36-way image classification set "Image_search_clip" from GitHub (ustbChengzhao/Image_search_clip); label vocabulary: apple, banana, beetroot, bell pepper, cabbage, capsicum, carrot, cauliflower, chilli pepper, corn, cucumber, eggplant, garlic, ginger, grapes, jalepeno, kiwi, lemon, lettuce, mango, onion, orange, paprika, pear, peas, pineapple, pomegranate, potato, raddish, soy beans, spinach, sweet corn, sweet potato, tomato, turnip, watermelon.

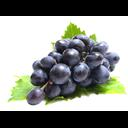
Label: grapes

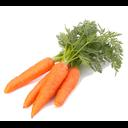
Label: carrot

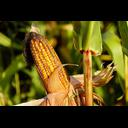
Label: corn

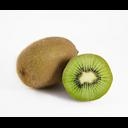
Label: kiwi

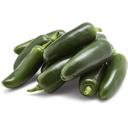
Label: jalepeno

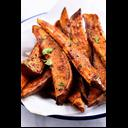
Label: sweet potato
